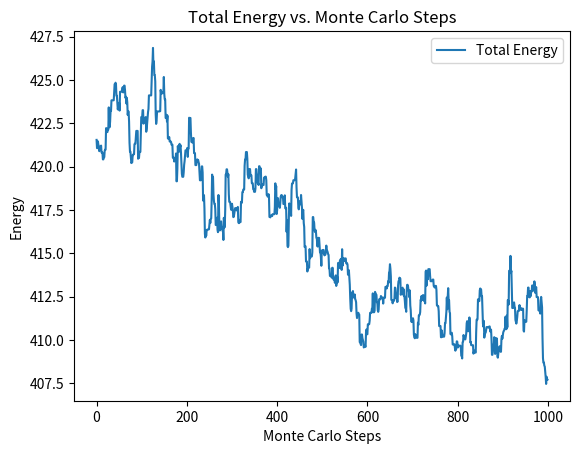

Reproduce this figure in Python.
import numpy as np
import matplotlib.pyplot as plt
from mpl_toolkits.mplot3d import Axes3D


num_monomers = 17
box_size = 10.0
k_FENE = 40.0
sigma = 1.0
epsilon = 1.0
R_0 = 2.5 * sigma
T = 1
k_B = 1.0
num_steps = 1000
step_size = 0.05
optimal_bond_length = 0.9651375794516794

radius = (optimal_bond_length * num_monomers) / (2 * np.pi)
theta = optimal_bond_length / radius
angles = np.arange(0, num_monomers) * theta
polymer = np.array([np.cos(angles) * radius, np.sin(angles) * radius, np.zeros(num_monomers)]).T

bonded_pairs = [(i, (i + 1) % num_monomers) for i in range(num_monomers)]

def apply_pbc(position, box_size):
    return position - box_size * np.round(position / box_size)

def minimum_image_distance(r1, r2, box_size):
    delta = r1 - r2
    return delta - box_size * np.round(delta / box_size)

def fene_potential(r):
    if r >= R_0:
        return np.inf
    return -0.5 * k_FENE * R_0**2 * np.log(1 - (r / R_0) ** 2)

def lj_potential(r):
    if r == 0:
        return np.inf
    if r < 2**(1 / 6) * sigma:
        sr6 = (sigma / r) ** 6
        sr12 = sr6 ** 2
        return 4 * epsilon * (sr12 - sr6) + epsilon
    return 0

def tot_potential(r):
    return fene_potential(r) + lj_potential(r)

def total_energy(polymer):
    energy = 0.0
    for i in range(num_monomers):
        for j in range(i+1, num_monomers):
            if j != i:
                r_ij = minimum_image_distance(polymer[i], polymer[j], box_size)
                distance = np.linalg.norm(r_ij)
                if (i, j) in bonded_pairs or (j, i) in bonded_pairs:
                    energy += tot_potential(distance)
                if (i, j) not in bonded_pairs or (j, i) not in bonded_pairs:
                    energy += lj_potential(distance)
    return energy

def monte_carlo_step(polymer):
    i = np.random.randint(num_monomers)
    old_energy = total_energy(polymer)

    displacement = (np.random.rand(3) - 0.5) * step_size
    new_polymer = polymer.copy()
    new_polymer[i] += displacement
    new_polymer[i] = apply_pbc(new_polymer[i], box_size)

    new_energy = total_energy(new_polymer)
    dE = new_energy - old_energy

    if dE < 0 or np.random.rand() < np.exp(-dE / (k_B * T)):
        return new_polymer
    return polymer

def compute_gyration_tensor_ring(polymer):
    com = np.mean(polymer, axis=0)
    rel_positions = polymer - com
    gyration_tensor = np.zeros((3, 3))
    for pos in rel_positions:
        for i in range(3):
            for j in range(3):
                gyration_tensor[i, j] += pos[i] * pos[j]
    gyration_tensor /= len(polymer)
    return gyration_tensor


energy_values = []
autocorrelations = []
Rg_squared_ring = []
eig_values_single_ring = []

for frame in range(num_steps):
    polymer = monte_carlo_step(polymer)
    energy_values.append(total_energy(polymer))

    if frame != 0 and frame % 100 == 0:
        gyr = compute_gyration_tensor_ring(polymer)
        Rg_squared_ring.append(np.sum(np.linalg.eigvalsh(gyr)))
        eig_values_single_ring.append(np.linalg.eigvalsh(gyr))
    print(f"Step {frame}")

with open('SR_Rg_squared.txt', 'w') as file:
    file.write("Step\tRg_squared\n")
    for i in range(len(Rg_squared_ring)):
        start = i * 100
        end = (i + 1) * 100
        file.write(f'{start}-{end}\t{Rg_squared_ring[i]}\n')

with open('SR_Eigenvalues.txt', 'w') as f:
    f.write("Step\tEig_val_1\tEig_val_2\tEig_val_3\n")
    for i in range(len(eig_values_single_ring)):
        eig_vals_str = '\t'.join(map(str, eig_values_single_ring[i]))
        f.write(f'{i * 100}-{(i + 1) * 100}\t{eig_vals_str}\n')

plt.figure()
plt.plot(energy_values, label='Total Energy')
plt.xlabel('Monte Carlo Steps')
plt.ylabel('Energy')
plt.title('Total Energy vs. Monte Carlo Steps')
plt.legend()
plt.show()
